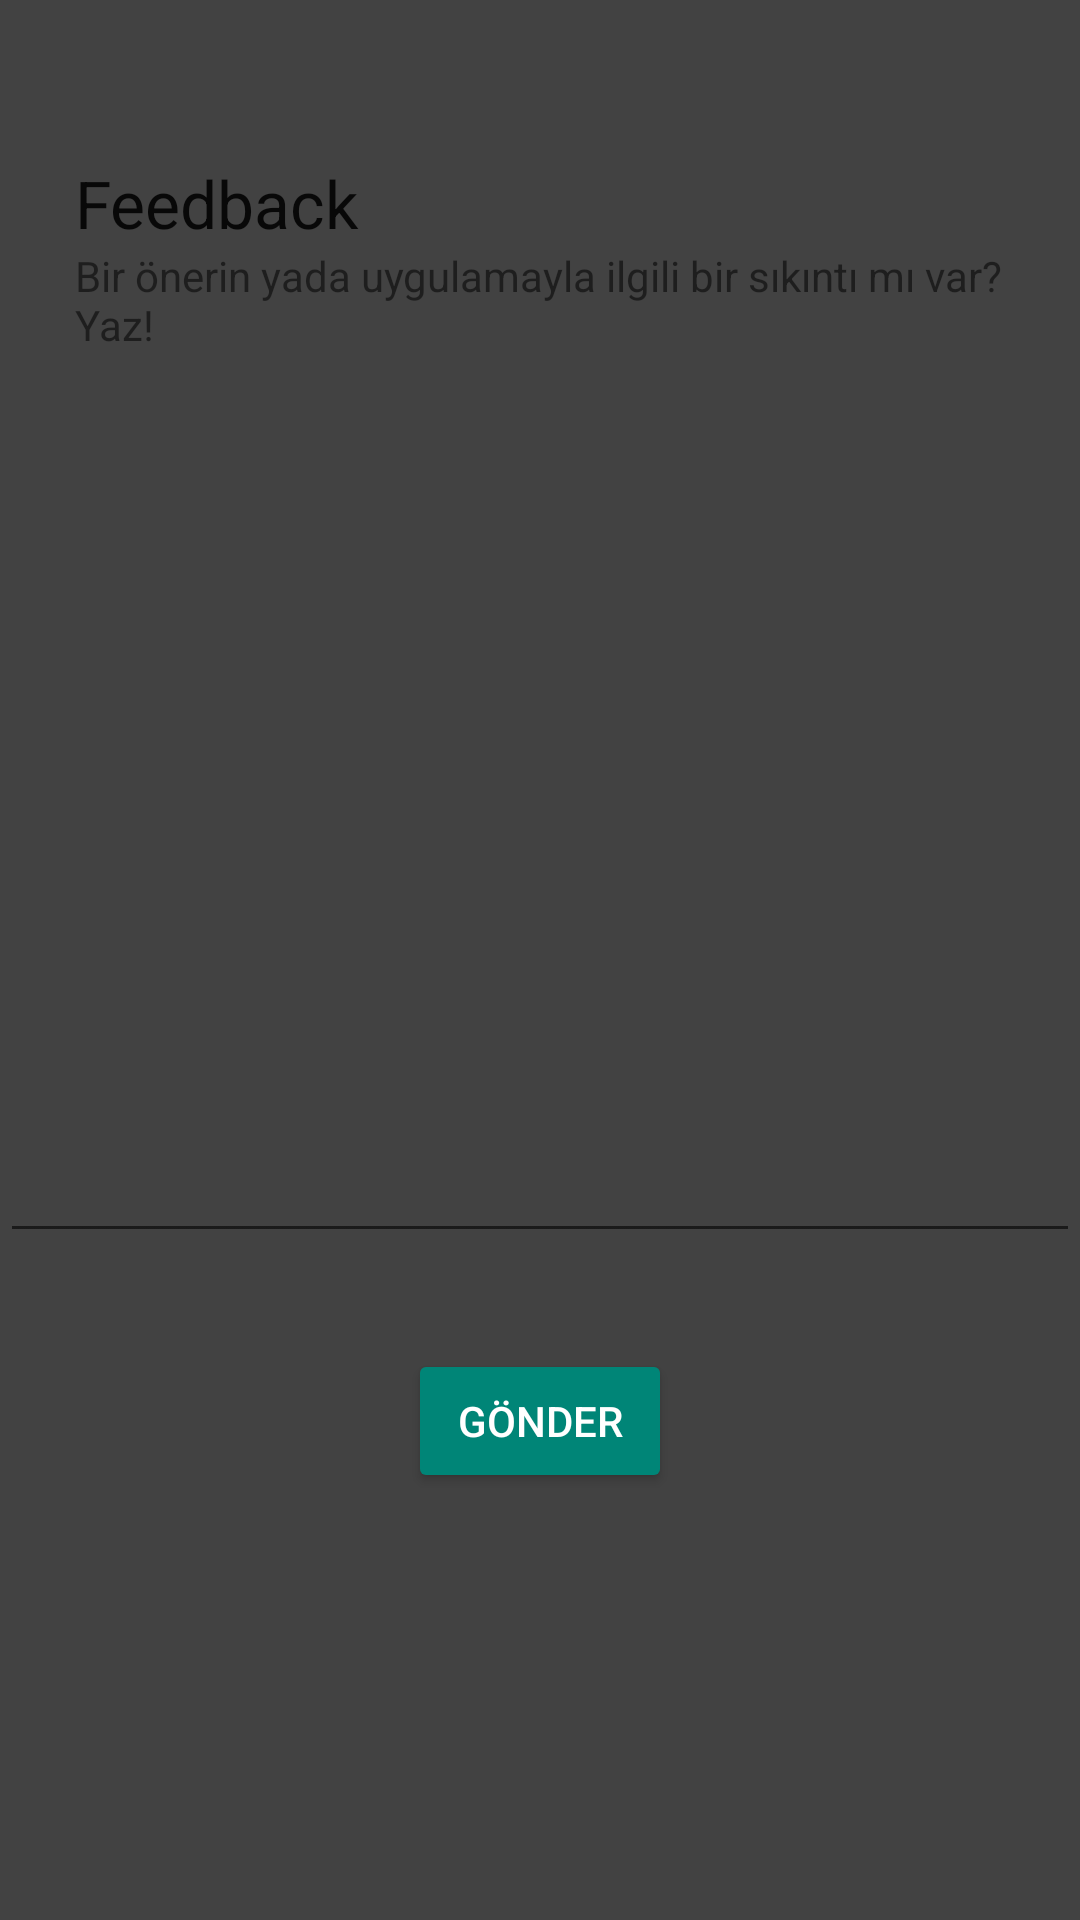

Write the Android layout XML for this screen, with the resource values it uses.
<!-- AndroidManifest.xml: application theme ZaaTheme -->
<!-- res/layout/feedback_activity.xml -->
<?xml version="1.0" encoding="utf-8"?>
<RelativeLayout xmlns:android="http://schemas.android.com/apk/res/android"
    android:orientation="vertical" android:layout_width="match_parent"
    android:layout_height="match_parent"
    android:background="#424242">

    <EditText
        android:layout_width="match_parent"
        android:layout_height="300dp"
        android:id="@+id/feedbackEdittext"
        android:layout_below="@+id/fText" />

    <TextView
        android:layout_width="wrap_content"
        android:layout_height="wrap_content"
        android:textAppearance="?android:attr/textAppearanceLarge"
        android:text="Feedback"
        android:id="@+id/textView2"
        android:layout_marginTop="53dp"
        android:layout_alignParentTop="true"
        android:layout_alignParentStart="true"
        android:layout_marginStart="25dp" />

    <TextView
        android:layout_width="wrap_content"
        android:layout_height="wrap_content"
        android:textAppearance="?android:attr/textAppearanceSmall"
        android:text="Bir önerin yada uygulamayla ilgili bir sıkıntı mı var? Yaz!"
        android:id="@+id/fText"
        android:layout_below="@+id/textView2"
        android:layout_alignStart="@+id/textView2" />

    <Button
        style="@style/Widget.AppCompat.Button.Colored"
        android:layout_width="wrap_content"
        android:layout_height="wrap_content"
        android:text="Gönder"
        android:id="@+id/sendButton"
        android:layout_below="@+id/feedbackEdittext"
        android:layout_centerHorizontal="true"
        android:layout_marginTop="32dp" />

</RelativeLayout>
<!-- resources referenced by this layout -->
<resources>
  <style name="ZaaTheme" parent="Theme.AppCompat.Light.DarkActionBar">
          <item name="android:colorBackground">#2c3e50</item>
      </style>
</resources>
